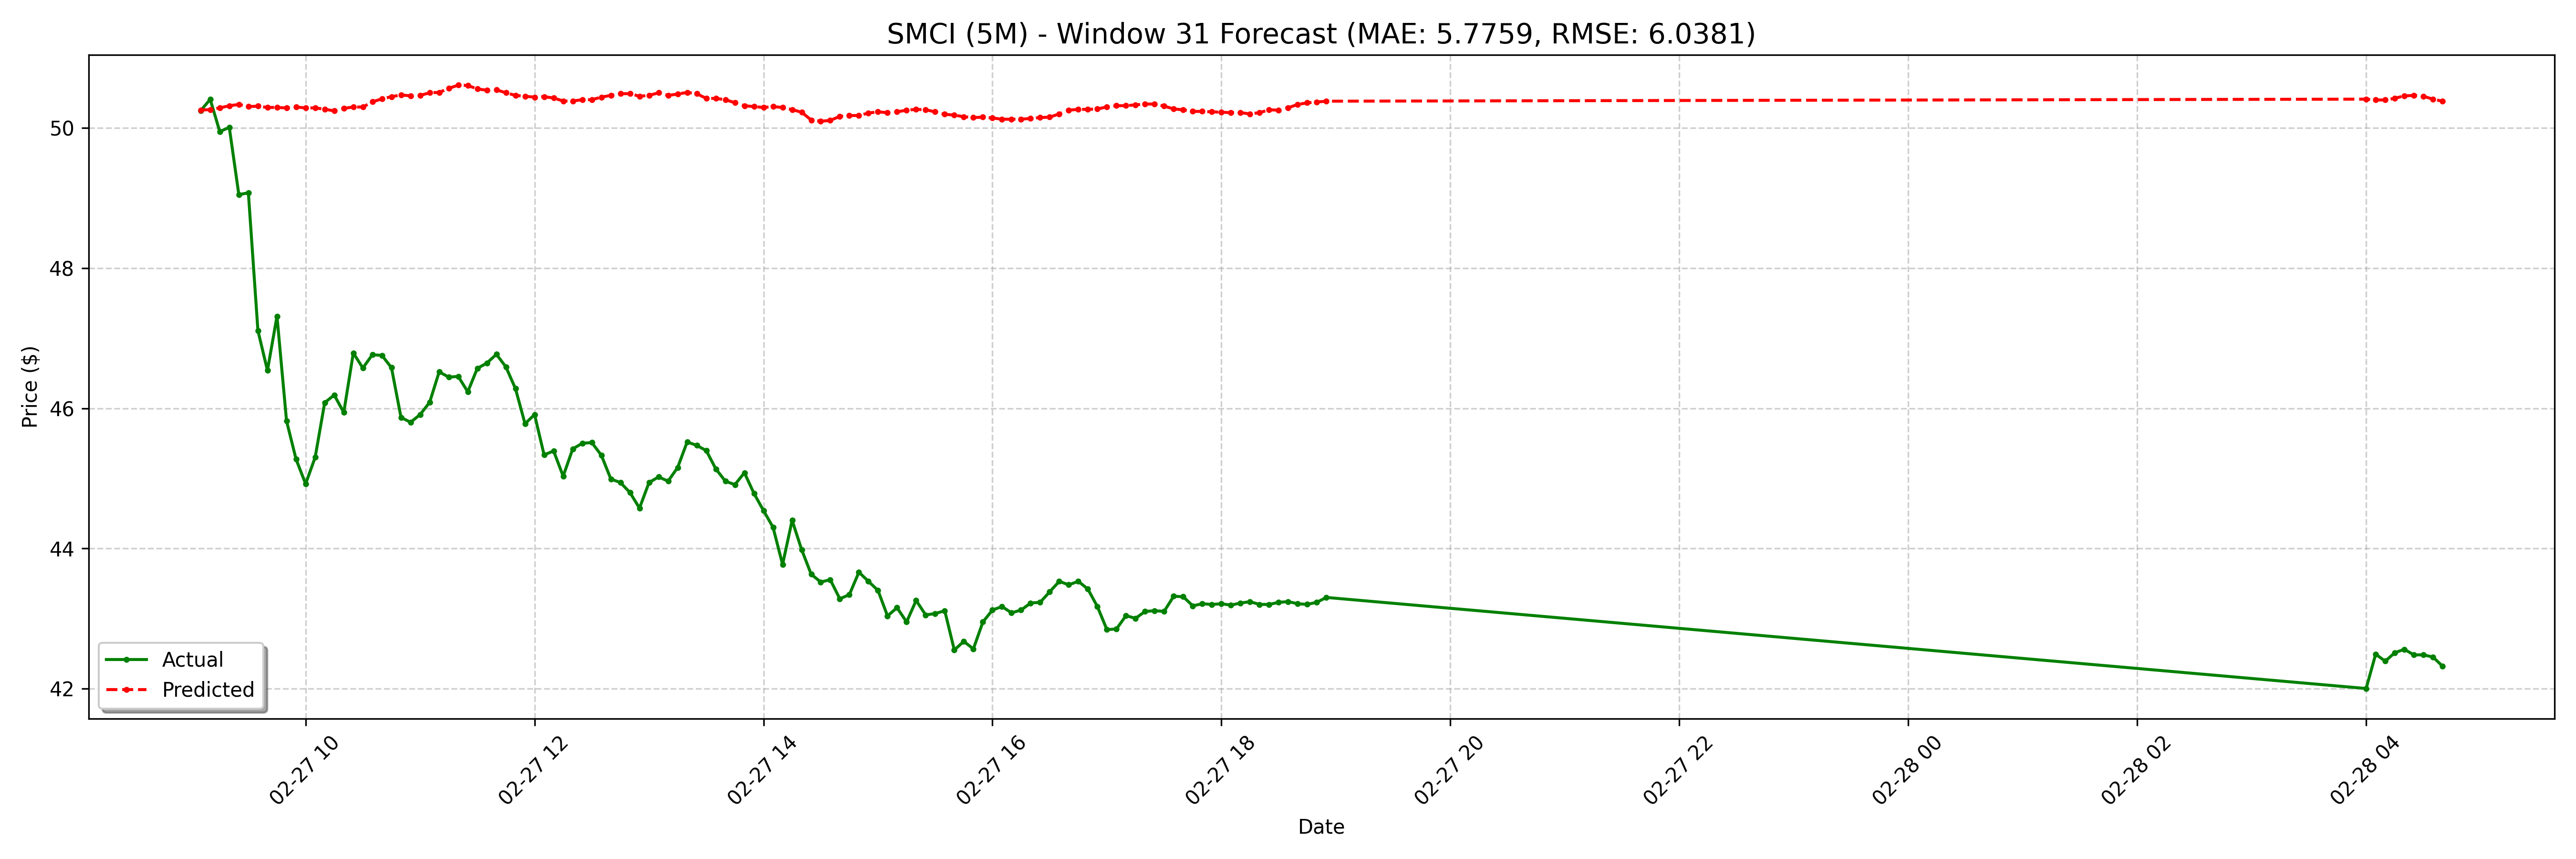

Values plotted in this chart, from the file beside it:
date, actual, forecast
2025-02-27 09:05:00-05:00, 50.25, 50.26
2025-02-27 09:10:00-05:00, 50.41, 50.26
2025-02-27 09:15:00-05:00, 49.95, 50.29
2025-02-27 09:20:00-05:00, 50.01, 50.32
2025-02-27 09:25:00-05:00, 49.05, 50.34
2025-02-27 09:30:00-05:00, 49.08, 50.31
2025-02-27 09:35:00-05:00, 47.11, 50.31
2025-02-27 09:40:00-05:00, 46.54, 50.29
2025-02-27 09:45:00-05:00, 47.31, 50.29
2025-02-27 09:50:00-05:00, 45.82, 50.29
2025-02-27 09:55:00-05:00, 45.27, 50.3
2025-02-27 10:00:00-05:00, 44.92, 50.29
2025-02-27 10:05:00-05:00, 45.3, 50.29
2025-02-27 10:10:00-05:00, 46.08, 50.27
2025-02-27 10:15:00-05:00, 46.19, 50.25
2025-02-27 10:20:00-05:00, 45.94, 50.28
2025-02-27 10:25:00-05:00, 46.79, 50.3
2025-02-27 10:30:00-05:00, 46.58, 50.3
2025-02-27 10:35:00-05:00, 46.77, 50.37
2025-02-27 10:40:00-05:00, 46.76, 50.42
2025-02-27 10:45:00-05:00, 46.58, 50.45
2025-02-27 10:50:00-05:00, 45.87, 50.47
2025-02-27 10:55:00-05:00, 45.8, 50.46
2025-02-27 11:00:00-05:00, 45.91, 50.47
2025-02-27 11:05:00-05:00, 46.08, 50.5
2025-02-27 11:10:00-05:00, 46.52, 50.51
2025-02-27 11:15:00-05:00, 46.45, 50.56
2025-02-27 11:20:00-05:00, 46.45, 50.61
2025-02-27 11:25:00-05:00, 46.23, 50.61
2025-02-27 11:30:00-05:00, 46.57, 50.56
2025-02-27 11:35:00-05:00, 46.65, 50.54
2025-02-27 11:40:00-05:00, 46.77, 50.55
2025-02-27 11:45:00-05:00, 46.59, 50.5
2025-02-27 11:50:00-05:00, 46.28, 50.47
2025-02-27 11:55:00-05:00, 45.78, 50.45
2025-02-27 12:00:00-05:00, 45.91, 50.44
2025-02-27 12:05:00-05:00, 45.34, 50.45
2025-02-27 12:10:00-05:00, 45.39, 50.43
2025-02-27 12:15:00-05:00, 45.03, 50.39
2025-02-27 12:20:00-05:00, 45.42, 50.39
2025-02-27 12:25:00-05:00, 45.5, 50.4
2025-02-27 12:30:00-05:00, 45.51, 50.4
2025-02-27 12:35:00-05:00, 45.33, 50.44
2025-02-27 12:40:00-05:00, 44.99, 50.47
2025-02-27 12:45:00-05:00, 44.94, 50.49
2025-02-27 12:50:00-05:00, 44.8, 50.49
2025-02-27 12:55:00-05:00, 44.57, 50.45
2025-02-27 13:00:00-05:00, 44.94, 50.47
2025-02-27 13:05:00-05:00, 45.02, 50.5
2025-02-27 13:10:00-05:00, 44.96, 50.47
2025-02-27 13:15:00-05:00, 45.16, 50.48
2025-02-27 13:20:00-05:00, 45.52, 50.51
2025-02-27 13:25:00-05:00, 45.47, 50.49
2025-02-27 13:30:00-05:00, 45.4, 50.42
2025-02-27 13:35:00-05:00, 45.13, 50.42
2025-02-27 13:40:00-05:00, 44.96, 50.4
2025-02-27 13:45:00-05:00, 44.91, 50.36
2025-02-27 13:50:00-05:00, 45.08, 50.32
2025-02-27 13:55:00-05:00, 44.78, 50.31
2025-02-27 14:00:00-05:00, 44.54, 50.29
... 68 more rows
